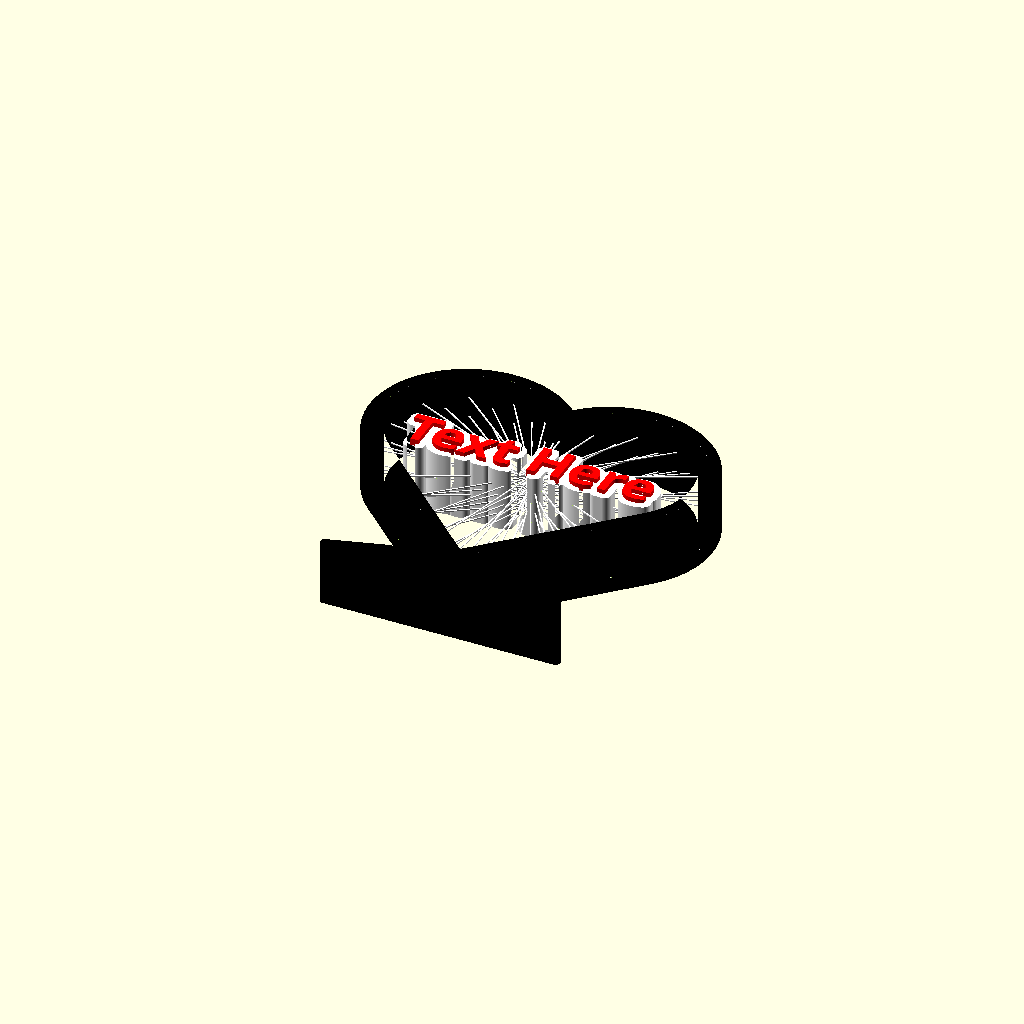
Cell 1: the model at its default parameters.
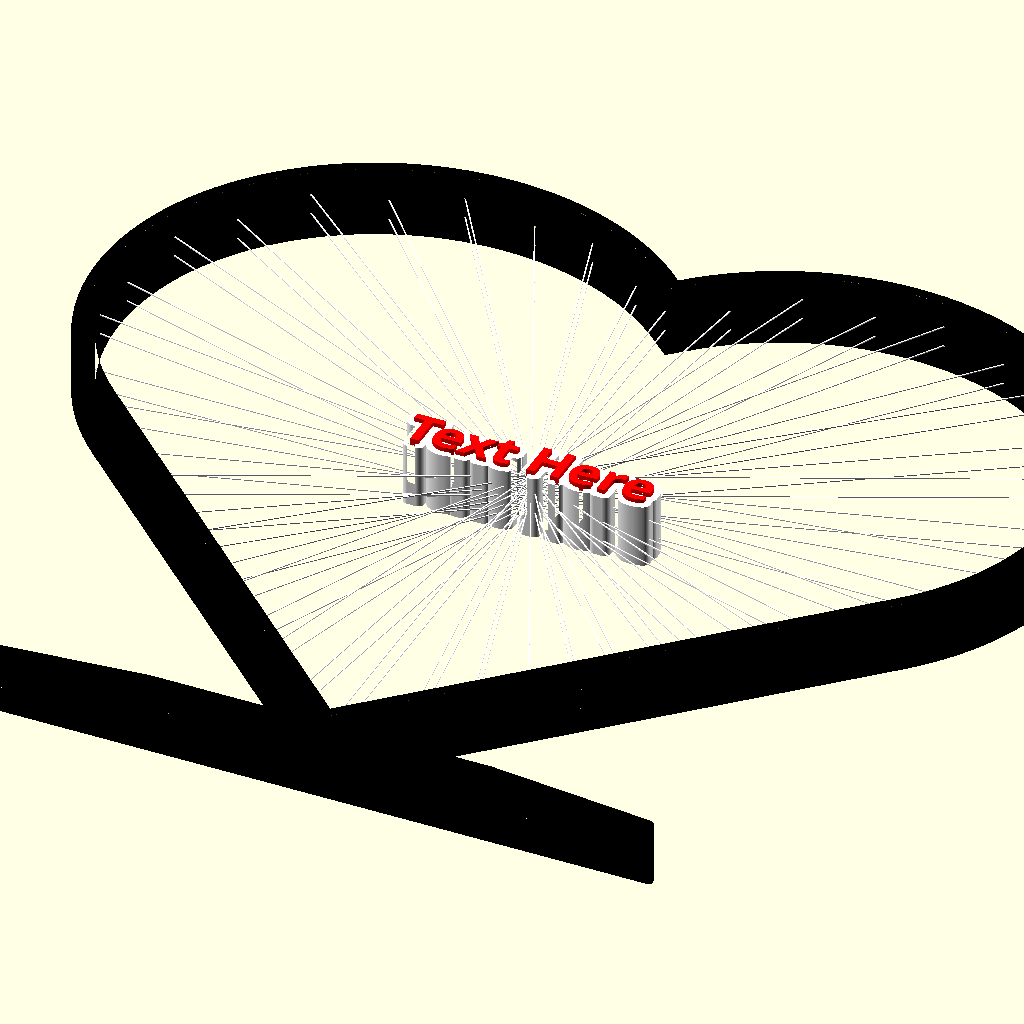
Cell 2 — frame_height set to 400, the other parameters unchanged.
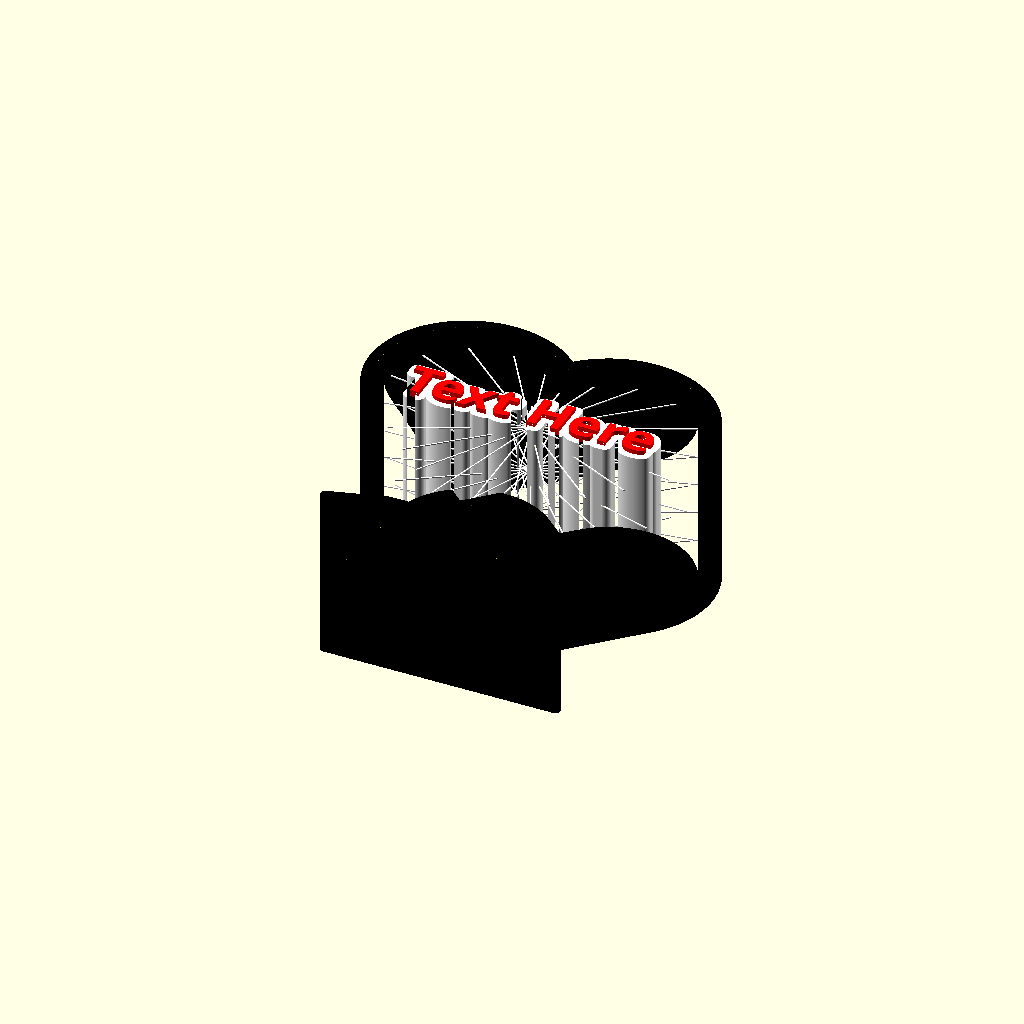
Cell 3 — frame_depth set to 80, the other parameters unchanged.
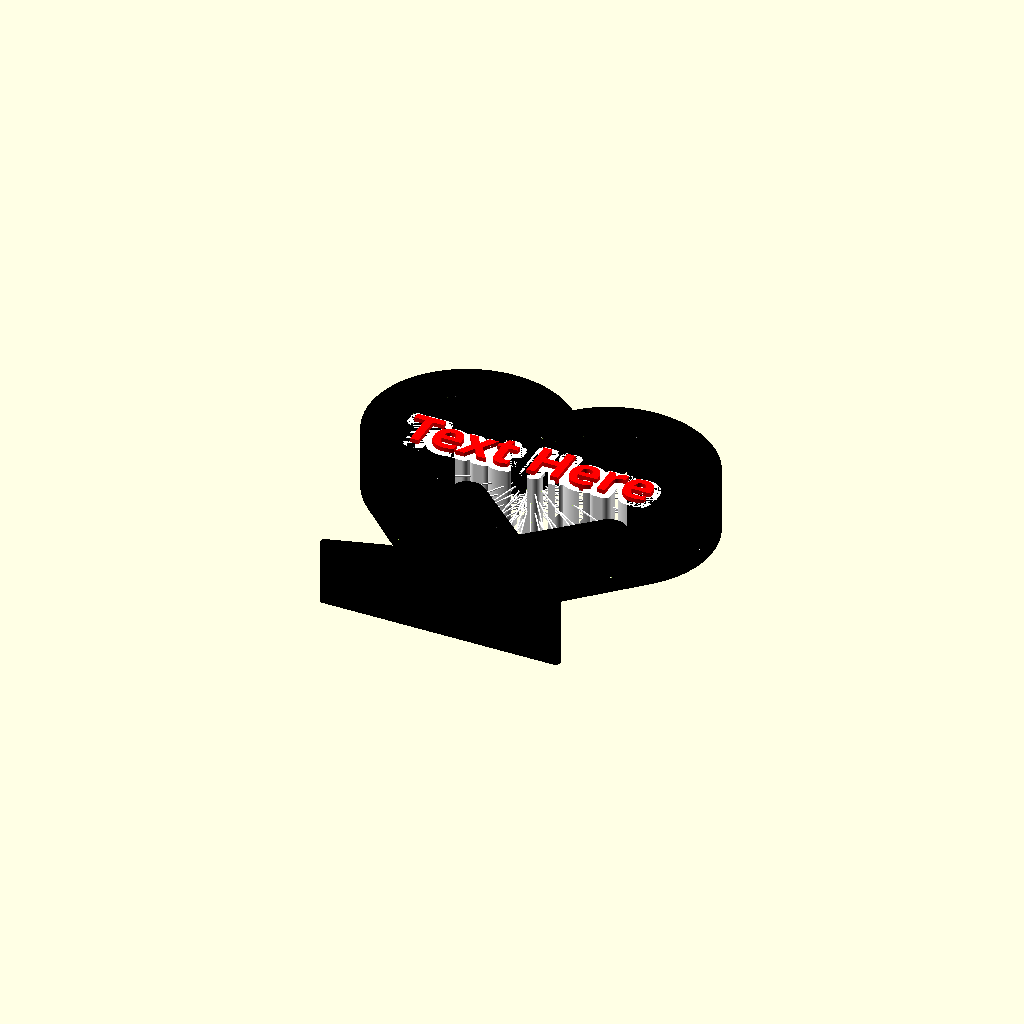
Cell 4: frame_thickness = 40 (everything else at default).
All cells are drawn from one camera (rotation 55°, 0°, 25°, orthographic, colour scheme Cornfield), so only the parameter changes between them.
Source of the model, templates/stringart_text_heart.scad:
// Standard Digital File License
//
//Copyright (c) 2026 Troy Vinson
//
//This content is licensed under a Standard Digital File License.
//
//You shall not share, sub-license, sell, rent, host, transfer, or distribute in any way the digital or 3D printed versions of this object, nor any other derivative work of this object in its digital or physical format (including - but not limited to - remixes of this object, and hosting on other digital platforms). The objects may not be used without permission in any way whatsoever in which you charge money, or collect fees.

/* [Heart Frame] */
// Outer height of the frame (width is locked to the 8:7 heart ratio).
frame_height = 140; // [100:1:400]
// Overall thickness of the model (Z height).
frame_depth = 30; // [10:1:80]
// Thickness of the frame wall.
frame_thickness = 10; // [3:0.5:40]
// Frame color.
frame_color = "#000000"; // color

/* [Text] */
// Emoji(s) to display before the main text (uses Noto Emoji font).
text_prefix = "";
// Nudge the prefix emoji left or right.
emoji_prefix_x = -5; // [-50:0.5:50]
// Nudge the prefix emoji up or down.
emoji_prefix_y = 0; // [-50:0.5:50]
// Size of the emoji characters.
emoji_font_size = 14; // [5:1:100]
// Style of the emoji characters.
emoji_font_style = "Regular"; // [Light,Regular,Medium,SemiBold,Bold]
// Main text to display.
text_string = "Text Here";
// Emoji(s) to display after the main text (uses Noto Emoji font).
text_suffix = "";
// Nudge the suffix emoji left or right.
emoji_suffix_x = 5; // [-50:0.5:50]
// Nudge the suffix emoji up or down.
emoji_suffix_y = 0; // [-50:0.5:50]
// Font for the main text.
text_font = "Lobster"; //[Aclonica, Acme, Agbalumo, Aladin, Alkatra,Amaranth,Artifika,Bagel Fat One,Bree Serif,Cabin,Cal Sans,Caprasimo,Carter One,Chewy,Chicle,Comic Relief,Concert One,Creepster,Dangrek,Gabriela,Galada,Goblin One,Imprima,Irish Grover,Itim,Jolly Lodger,Lemon,Lilita One,Lobster,Lobster Two,Lora,Merriweather Sans,Montserrat,Moul,Noto Emoji,Orelega One,Pacifico,Paprika,Quando,Radio Canada,REM,Righteous,Risque,Roboto,Roboto Condensed,Roboto Flex,Roboto Mono,Roboto Serif,Roboto Slab,Rum Raisin,Salsa,Seymour One,Slackey,Sniglet,Spicy Rice,Sriracha,Suez One,Telex,Tilt Neon,Tilt Warp,Titan One,Ubuntu,Ubuntu Sans,Ultra,Wendy One,Young Serif]
// Style of the main text font (not all styles work with all fonts).
text_font_style = "Bold"; // [Regular,Bold,Medium,SemiBold,Light,ExtraBold,Black,ExtraLight,Thin,Bold Italic,Italic,Light Italic,Medium Italic]
// Size of the main text.
text_font_size = 18; // [5:1:100]
// Letter spacing multiplier (affects text and emojis).
content_spacing = 1; // [0.1:0.1:5]
// Width of the solid halo/outline around the text and emojis.
content_outline_size = 3; // [0:0.5:20]
// How far the text rises above the halo (negative = debossed into the halo).
content_relief = 2; // [-10:0.5:20]
// Scale the entire text group to fit the frame opening.
content_scale = 100; // [1:1:500]
// Nudge the text left or right.
content_offset_x = 0; // [-50:0.5:50]
// Nudge the text up or down.
content_offset_y = 15; // [-50:0.5:50]
// Color of the halo/outline base.
content_outline_color = "#FFFFFF"; // color
// Color of the embossed or debossed text.
content_color = "#FF0000"; // color

/* [Strings] */
// Total number of strings per revolution.
string_count = 22; // [4:1:120]
// Number of depth layers the strings are spread across.
string_layers = 4; // [1:1:20]
// Gap between strings and the top face of the frame.
string_margin_top = 7.5; // [0:0.5:10]
// Gap between strings and the bottom face of the frame.
string_margin_bottom = 7.5; // [0:0.5:10]
// Moves the string convergence point up or down.
string_center_y = 15; // [-50:0.5:50]
// Rotate alternating layers for a woven appearance.
string_weave = true; // [true:false]
// Color of the strings.
string_color = "#FFFFFF"; // color

/* [Hidden] */
$fn = 120;
string_embed_percent = 50;
string_clearance = 0.1;
string_width = 0.61;
string_height = 0.41;

// Lock the width to maintain the traditional 8:7 heart ratio.
frame_width = frame_height * (8 / 7);

center_mode = "text";
void_shape = "None";

// --- Execution ---
union() {
    color(frame_color) union() {
        base_frame();
        integrated_stand();
    }
    center_shape();
    color(string_color) rays();
}

// --- Modules ---

module outer_profile() {
    filleted_heart(frame_width, frame_height);
}

module inner_profile() {
    offset(delta=-frame_thickness) outer_profile();
}

// Flat base stand so the heart can stand upright on a desk.
module integrated_stand() {
    stand_w = frame_width * 0.7;
    stand_h = 12;
    overlap = 4;
    corner_r = 2;

    translate([0, -frame_height/2 - stand_h + overlap, 0])
        linear_extrude(height=frame_depth, center=true)
            offset(r=corner_r) offset(delta=-corner_r)
            hull() {
                translate([0, 2]) square([stand_w, 4], center=true);
                translate([0, stand_h - 2]) square([stand_w * 0.5, 4], center=true);
            }
}


include <../core_engine.scad>
Customizer parameters (derived from the source; name, type, default, range or options):
frame_height: number, default 140, range 100 to 400, step 1
frame_depth: number, default 30, range 10 to 80, step 1
frame_thickness: number, default 10, range 3 to 40, step 0.5
frame_color: string, default "#000000"
text_prefix: string, default ""
emoji_prefix_x: number, default -5, range -50 to 50, step 0.5
emoji_prefix_y: number, default 0, range -50 to 50, step 0.5
emoji_font_size: number, default 14, range 5 to 100, step 1
emoji_font_style: string, default "Regular", options "Light", "Regular", "Medium", "SemiBold", "Bold"
text_string: string, default "Text Here"
text_suffix: string, default ""
emoji_suffix_x: number, default 5, range -50 to 50, step 0.5
emoji_suffix_y: number, default 0, range -50 to 50, step 0.5
text_font: string, default "Lobster"
text_font_style: string, default "Bold", options "Regular", "Bold", "Medium", "SemiBold", "Light", "ExtraBold", "Black", "ExtraLight", "Thin", "Bold Italic", "Italic", "Light Italic", "Medium Italic"
text_font_size: number, default 18, range 5 to 100, step 1
content_spacing: number, default 1, range 0.1 to 5, step 0.1
content_outline_size: number, default 3, range 0 to 20, step 0.5
content_relief: number, default 2, range -10 to 20, step 0.5
content_scale: number, default 100, range 1 to 500, step 1
content_offset_x: number, default 0, range -50 to 50, step 0.5
content_offset_y: number, default 15, range -50 to 50, step 0.5
content_outline_color: string, default "#FFFFFF"
content_color: string, default "#FF0000"
string_count: number, default 22, range 4 to 120, step 1
string_layers: number, default 4, range 1 to 20, step 1
string_margin_top: number, default 7.5, range 0 to 10, step 0.5
string_margin_bottom: number, default 7.5, range 0 to 10, step 0.5
string_center_y: number, default 15, range -50 to 50, step 0.5
string_weave: bool, default true
string_color: string, default "#FFFFFF"
